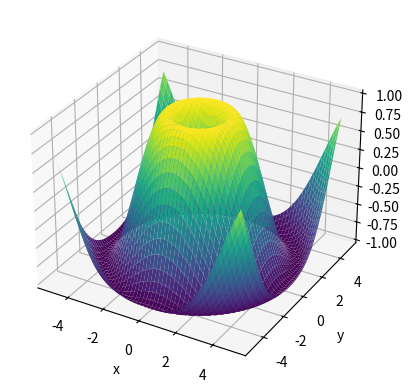

Write the Python code that produced this figure.
from typing import cast

import matplotlib.pyplot as plt
import numpy as np
from matplotlib.figure import Figure

SURFACE_MIN = -5.0
SURFACE_MAX = 5.0
GRID_SIZE = 200


def surface_values(x: np.ndarray, y: np.ndarray) -> np.ndarray:
    return cast("np.ndarray", np.sin(np.sqrt(x**2 + y**2)))


def plot_surface(x: np.ndarray, y: np.ndarray) -> Figure:
    figure = plt.figure()
    axes = figure.add_subplot(projection="3d")
    axes.plot_surface(x, y, surface_values(x, y), cmap="viridis")
    axes.set_xlabel("x")
    axes.set_ylabel("y")
    axes.set_zlabel("z")
    return figure


def main() -> None:
    coordinates = np.linspace(SURFACE_MIN, SURFACE_MAX, GRID_SIZE)
    x, y = np.meshgrid(coordinates, coordinates)
    plot_surface(x, y)
    plt.show()


if __name__ == "__main__":
    main()
